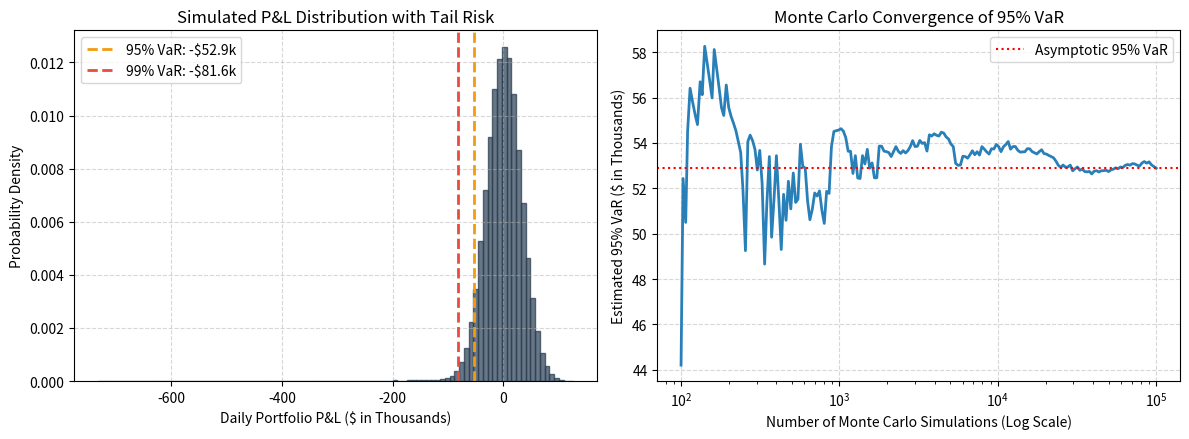

The script that saved this image:
"""
BIT 2118: Scientific Computing
Task 20 (Modified Real-World Case): Monte Carlo Portfolio Value-at-Risk (VaR & CVaR)
Part E Implementation
"""

import os
import numpy as np
import matplotlib.pyplot as plt

# ---------------------------------------------------------
# Scenario: Quantitative Risk Management - Portfolio Value at Risk
# Simulated N = 100,000 Daily Portfolio P&L Realizations
# ---------------------------------------------------------
# New Assumptions:
# 1. Total Portfolio Capital = $2,500,000.
# 2. Daily returns follow a slightly skewed distribution with mean mu = 0.04% and sigma = 1.25%.
# 3. Rare market stress events occur with probability 1.5% producing larger shocks.
# 4. Compute 1-day 95% and 99% Value at Risk (VaR) and Expected Shortfall (CVaR).

rng = np.random.default_rng(2026)
N = 100_000
portfolio_value = 2_500_000.0

# Base market volatility
base_returns = rng.normal(0.0004, 0.0125, N)
# Market crash / tail risk shocks
shock_mask = rng.uniform(0.0, 1.0, N) < 0.015
base_returns[shock_mask] -= rng.exponential(0.035, shock_mask.sum())

# Simulated dollar Profit and Loss (P&L)
pnl = portfolio_value * base_returns

# Value at Risk (VaR): Quantile of losses
var_95 = -np.percentile(pnl, 5.0)
var_99 = -np.percentile(pnl, 1.0)

# Conditional Value at Risk (CVaR / Expected Shortfall)
cvar_95 = -np.mean(pnl[pnl <= -var_95])
cvar_99 = -np.mean(pnl[pnl <= -var_99])

# Running 95% VaR convergence
running_var_95 = np.zeros(200)
sample_sizes = np.unique(np.logspace(2, np.log10(N), 200).astype(int))

for idx, size in enumerate(sample_sizes):
    sub_sample = pnl[:size]
    running_var_95[idx] = -np.percentile(sub_sample, 5.0)

print("==================================================")
print("TASK 20 MODIFIED: PORTFOLIO MONTE CARLO VaR")
print("==================================================")
print(f"Total Portfolio Value:      ${portfolio_value:,.2f}")
print(f"Total Monte Carlo Paths:    {N:,}")
print(f"1-Day 95% Value-at-Risk:    ${var_95:,.2f} ({var_95/portfolio_value*100:.2f}% of capital)")
print(f"1-Day 99% Value-at-Risk:    ${var_99:,.2f} ({var_99/portfolio_value*100:.2f}% of capital)")
print(f"1-Day 95% Expected Shortfall:${cvar_95:,.2f}")
print(f"1-Day 99% Expected Shortfall:${cvar_99:,.2f}")

os.makedirs("figures", exist_ok=True)
fig, (ax1, ax2) = plt.subplots(1, 2, figsize=(12, 4.5))

# Plot 1: P&L Distribution
ax1.hist(pnl / 1000.0, bins=100, color="#34495e", edgecolor="#2c3e50", alpha=0.75, density=True)
ax1.axvline(-var_95 / 1000.0, color="#f39c12", linestyle="--", linewidth=2, label=f"95% VaR: -${var_95/1000:.1f}k")
ax1.axvline(-var_99 / 1000.0, color="#e74c3c", linestyle="--", linewidth=2, label=f"99% VaR: -${var_99/1000:.1f}k")
ax1.set_xlabel("Daily Portfolio P&L ($ in Thousands)")
ax1.set_ylabel("Probability Density")
ax1.set_title("Simulated P&L Distribution with Tail Risk")
ax1.legend()
ax1.grid(True, linestyle="--", alpha=0.5)

# Plot 2: Convergence
ax2.semilogx(sample_sizes, running_var_95 / 1000.0, color="#2980b9", linewidth=2)
ax2.axhline(var_95 / 1000.0, color="red", linestyle=":", label=f"Asymptotic 95% VaR")
ax2.set_xlabel("Number of Monte Carlo Simulations (Log Scale)")
ax2.set_ylabel("Estimated 95% VaR ($ in Thousands)")
ax2.set_title("Monte Carlo Convergence of 95% VaR")
ax2.legend()
ax2.grid(True, linestyle="--", alpha=0.5)

fig.tight_layout()
plt.savefig("figures/task_20_portfolio_var.png", dpi=150)
plt.close()
print("Saved plot to figures/task_20_portfolio_var.png")
